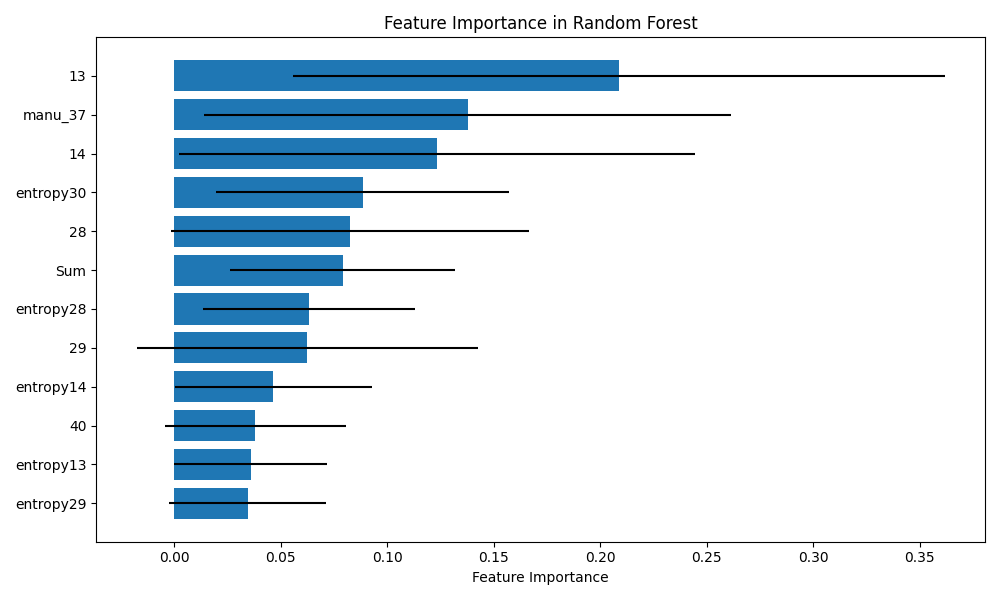

The data file committed next to this chart (first rows):
feature, importance, std
entropy29, 0.0344, 0.03702
entropy13, 0.03573, 0.03607
40, 0.03802, 0.0426
entropy14, 0.04641, 0.04627
29, 0.06243, 0.08018
entropy28, 0.0633, 0.04967
Sum, 0.07909, 0.05282
28, 0.08225, 0.08405
entropy30, 0.08836, 0.06898
14, 0.1235, 0.1212
manu_37, 0.1377, 0.1238
13, 0.2088, 0.1529
